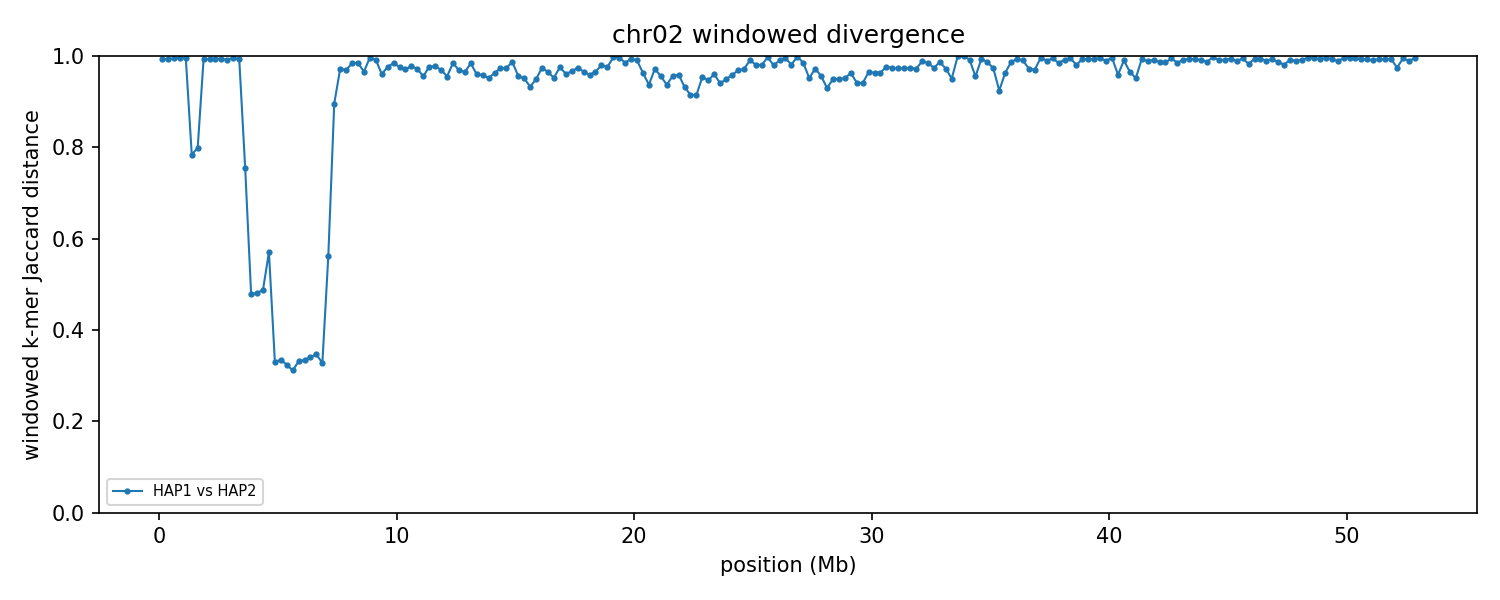

The data file committed next to this chart (first rows):
group	win_start	win_end	unit_a	unit_b	hap_a	hap_b	chrom_a	chrom_b	kmers_a	kmers_b	shared	union	jaccard_distance
chr02	1	250000	HAP1_chr02	HAP2_chr02	HAP1	HAP2	2	2	219331	223699	2706	440324	0.9939
chr02	250001	500000	HAP1_chr02	HAP2_chr02	HAP1	HAP2	2	2	223541	239144	3312	459373	0.9928
chr02	500001	750000	HAP1_chr02	HAP2_chr02	HAP1	HAP2	2	2	238921	224213	2307	460827	0.995
chr02	750001	1000000	HAP1_chr02	HAP2_chr02	HAP1	HAP2	2	2	224362	228791	2164	450989	0.9952
chr02	1000001	1250000	HAP1_chr02	HAP2_chr02	HAP1	HAP2	2	2	229543	217907	2025	445425	0.9955
chr02	1250001	1500000	HAP1_chr02	HAP2_chr02	HAP1	HAP2	2	2	232575	234882	82962	384495	0.7842
chr02	1500001	1750000	HAP1_chr02	HAP2_chr02	HAP1	HAP2	2	2	231277	202318	72729	360866	0.7985
chr02	1750001	2000000	HAP1_chr02	HAP2_chr02	HAP1	HAP2	2	2	227290	227468	2567	452191	0.9943
chr02	2000001	2250000	HAP1_chr02	HAP2_chr02	HAP1	HAP2	2	2	234039	221587	3251	452375	0.9928
chr02	2250001	2500000	HAP1_chr02	HAP2_chr02	HAP1	HAP2	2	2	218809	240378	2657	456530	0.9942
chr02	2500001	2750000	HAP1_chr02	HAP2_chr02	HAP1	HAP2	2	2	226179	235005	2748	458436	0.994
chr02	2750001	3000000	HAP1_chr02	HAP2_chr02	HAP1	HAP2	2	2	235486	223940	3802	455624	0.9917
chr02	3000001	3250000	HAP1_chr02	HAP2_chr02	HAP1	HAP2	2	2	236983	216053	1653	451383	0.9963
chr02	3250001	3500000	HAP1_chr02	HAP2_chr02	HAP1	HAP2	2	2	129966	233011	2491	360486	0.9931
chr02	3500001	3750000	HAP1_chr02	HAP2_chr02	HAP1	HAP2	2	2	224754	210781	85818	349717	0.7546
chr02	3750001	4000000	HAP1_chr02	HAP2_chr02	HAP1	HAP2	2	2	211256	197310	140026	268540	0.4786
chr02	4000001	4250000	HAP1_chr02	HAP2_chr02	HAP1	HAP2	2	2	236220	228927	158932	306215	0.481
chr02	4250001	4500000	HAP1_chr02	HAP2_chr02	HAP1	HAP2	2	2	222727	224096	151365	295458	0.4877
chr02	4500001	4750000	HAP1_chr02	HAP2_chr02	HAP1	HAP2	2	2	216409	229028	133851	311586	0.5704
chr02	4750001	5000000	HAP1_chr02	HAP2_chr02	HAP1	HAP2	2	2	234455	231304	186750	279009	0.3307
chr02	5000001	5250000	HAP1_chr02	HAP2_chr02	HAP1	HAP2	2	2	222824	224644	178832	268636	0.3343
chr02	5250001	5500000	HAP1_chr02	HAP2_chr02	HAP1	HAP2	2	2	217496	222950	177645	262801	0.324
chr02	5500001	5750000	HAP1_chr02	HAP2_chr02	HAP1	HAP2	2	2	219266	224881	181120	263027	0.3114
chr02	5750001	6000000	HAP1_chr02	HAP2_chr02	HAP1	HAP2	2	2	211706	219819	172947	258578	0.3312
chr02	6000001	6250000	HAP1_chr02	HAP2_chr02	HAP1	HAP2	2	2	220609	225393	178319	267683	0.3338
chr02	6250001	6500000	HAP1_chr02	HAP2_chr02	HAP1	HAP2	2	2	222992	223645	177397	269240	0.3411
chr02	6500001	6750000	HAP1_chr02	HAP2_chr02	HAP1	HAP2	2	2	217635	215241	171123	261753	0.3462
chr02	6750001	7000000	HAP1_chr02	HAP2_chr02	HAP1	HAP2	2	2	229769	231701	185540	275930	0.3276
chr02	7000001	7250000	HAP1_chr02	HAP2_chr02	HAP1	HAP2	2	2	207121	218986	129816	296291	0.5619
chr02	7250001	7500000	HAP1_chr02	HAP2_chr02	HAP1	HAP2	2	2	215416	239336	42912	411840	0.8958
chr02	7500001	7750000	HAP1_chr02	HAP2_chr02	HAP1	HAP2	2	2	233990	228752	12527	450215	0.9722
chr02	7750001	8000000	HAP1_chr02	HAP2_chr02	HAP1	HAP2	2	2	228917	208296	12983	424230	0.9694
chr02	8000001	8250000	HAP1_chr02	HAP2_chr02	HAP1	HAP2	2	2	184577	220713	6379	398911	0.984
chr02	8250001	8500000	HAP1_chr02	HAP2_chr02	HAP1	HAP2	2	2	224701	214311	6572	432440	0.9848
chr02	8500001	8750000	HAP1_chr02	HAP2_chr02	HAP1	HAP2	2	2	193459	214086	13613	393932	0.9654
chr02	8750001	9000000	HAP1_chr02	HAP2_chr02	HAP1	HAP2	2	2	220693	224703	1549	443847	0.9965
chr02	9000001	9250000	HAP1_chr02	HAP2_chr02	HAP1	HAP2	2	2	215729	218337	3453	430613	0.992
chr02	9250001	9500000	HAP1_chr02	HAP2_chr02	HAP1	HAP2	2	2	220662	201775	16079	406358	0.9604
chr02	9500001	9750000	HAP1_chr02	HAP2_chr02	HAP1	HAP2	2	2	217653	189102	9554	397201	0.9759
chr02	9750001	10000000	HAP1_chr02	HAP2_chr02	HAP1	HAP2	2	2	224635	169239	5927	387947	0.9847
chr02	10000001	10250000	HAP1_chr02	HAP2_chr02	HAP1	HAP2	2	2	217101	225618	10461	432258	0.9758
chr02	10250001	10500000	HAP1_chr02	HAP2_chr02	HAP1	HAP2	2	2	215249	216833	12210	419872	0.9709
chr02	10500001	10750000	HAP1_chr02	HAP2_chr02	HAP1	HAP2	2	2	179538	202947	8391	374094	0.9776
chr02	10750001	11000000	HAP1_chr02	HAP2_chr02	HAP1	HAP2	2	2	220020	183825	11061	392784	0.9718
chr02	11000001	11250000	HAP1_chr02	HAP2_chr02	HAP1	HAP2	2	2	223475	191535	17726	397284	0.9554
chr02	11250001	11500000	HAP1_chr02	HAP2_chr02	HAP1	HAP2	2	2	225788	204888	9812	420864	0.9767
chr02	11500001	11750000	HAP1_chr02	HAP2_chr02	HAP1	HAP2	2	2	233485	202064	9733	425816	0.9771
chr02	11750001	12000000	HAP1_chr02	HAP2_chr02	HAP1	HAP2	2	2	207936	208482	12156	404262	0.9699
chr02	12000001	12250000	HAP1_chr02	HAP2_chr02	HAP1	HAP2	2	2	185336	193208	16280	362264	0.9551
chr02	12250001	12500000	HAP1_chr02	HAP2_chr02	HAP1	HAP2	2	2	198970	215649	6215	408404	0.9848
chr02	12500001	12750000	HAP1_chr02	HAP2_chr02	HAP1	HAP2	2	2	201603	186574	11863	376314	0.9685
chr02	12750001	13000000	HAP1_chr02	HAP2_chr02	HAP1	HAP2	2	2	213328	198661	13827	398162	0.9653
chr02	13000001	13250000	HAP1_chr02	HAP2_chr02	HAP1	HAP2	2	2	193058	210997	6447	397608	0.9838
chr02	13250001	13500000	HAP1_chr02	HAP2_chr02	HAP1	HAP2	2	2	198890	195820	15362	379348	0.9595
chr02	13500001	13750000	HAP1_chr02	HAP2_chr02	HAP1	HAP2	2	2	206490	191657	15823	382324	0.9586
chr02	13750001	14000000	HAP1_chr02	HAP2_chr02	HAP1	HAP2	2	2	182910	169063	16171	335802	0.9518
chr02	14000001	14250000	HAP1_chr02	HAP2_chr02	HAP1	HAP2	2	2	215575	192824	14697	393702	0.9627
chr02	14250001	14500000	HAP1_chr02	HAP2_chr02	HAP1	HAP2	2	2	214689	206562	11180	410071	0.9727
chr02	14500001	14750000	HAP1_chr02	HAP2_chr02	HAP1	HAP2	2	2	206831	198160	10163	394828	0.9743
chr02	14750001	15000000	HAP1_chr02	HAP2_chr02	HAP1	HAP2	2	2	215816	205992	5553	416255	0.9867
... 152 more rows
